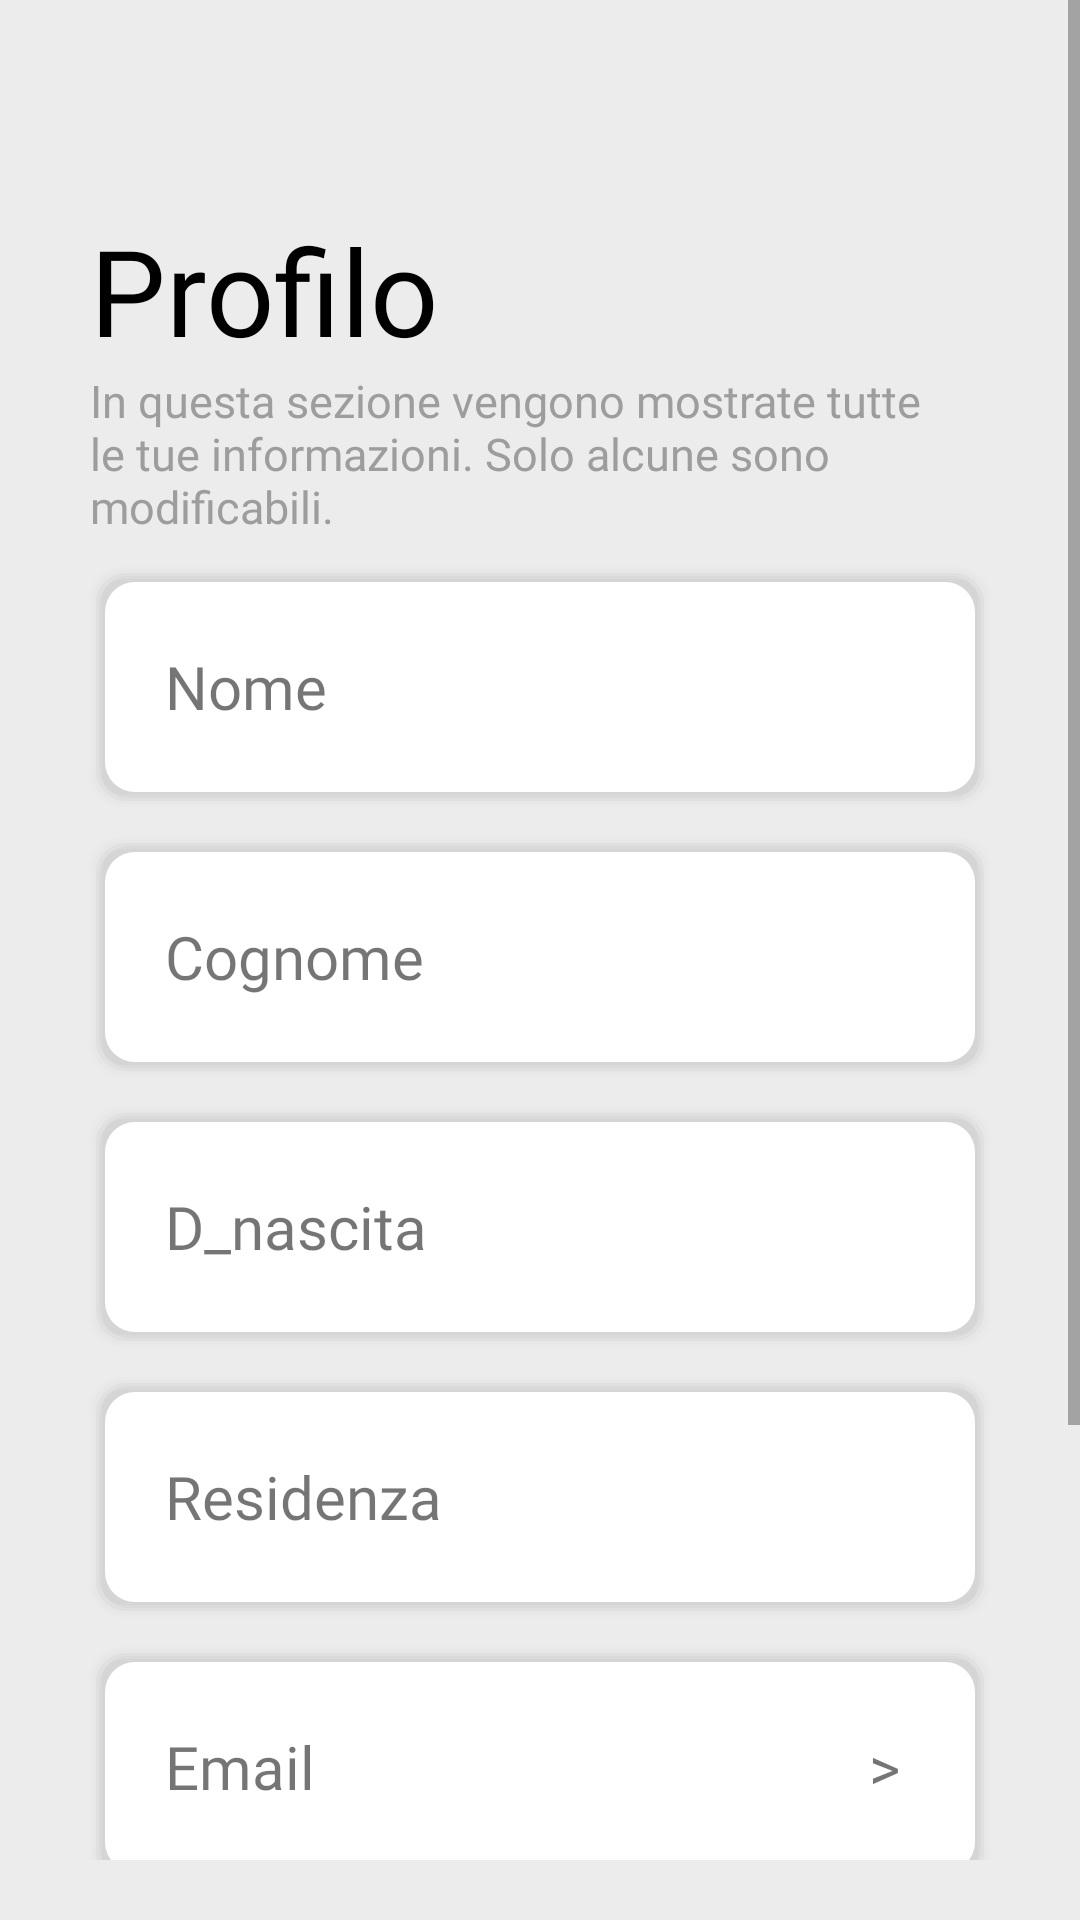

Reconstruct the res/layout file that produces this screen, plus the resources it refers to.
<!-- AndroidManifest.xml: activity theme Theme.MaterialComponents.Light.NoActionBar -->
<!-- res/layout/activity_map_profilo.xml -->
<?xml version="1.0" encoding="utf-8"?>
<androidx.constraintlayout.widget.ConstraintLayout xmlns:android="http://schemas.android.com/apk/res/android"
    xmlns:app="http://schemas.android.com/apk/res-auto"
    xmlns:tools="http://schemas.android.com/tools"
    android:layout_width="match_parent"
    android:layout_height="match_parent"
    tools:context=".map.navbar.profile.MapProfiloActivity"
    android:background="#EDECEC">

    <ScrollView
        android:layout_marginBottom="20dp"
        android:layout_width="match_parent"
        android:layout_height="match_parent">
        <FrameLayout
            android:layout_width="match_parent"
            android:layout_height="match_parent">
            <LinearLayout
                android:layout_width="match_parent"
                android:layout_height="match_parent"
                android:orientation="vertical">
            <TextView
                android:layout_width="wrap_content"
                android:layout_height="wrap_content"
                android:text="Profilo"
                android:layout_marginTop="70dp"
                android:layout_gravity="left"
                android:textSize="40dp"
                android:layout_marginLeft="30dp"
                android:textColor="@color/black"
                android:fontFamily="@font/poppins_medium"/>
            <TextView
                android:layout_width="wrap_content"
                android:layout_height="wrap_content"
                android:text="In questa sezione vengono mostrate tutte le tue informazioni. Solo alcune sono modificabili."
                android:layout_gravity="left"
                android:textSize="15dp"
                android:layout_marginHorizontal="30dp"
                android:layout_marginBottom="10dp"
                android:textColor="#9d9d9d"
                android:fontFamily="@font/poppins_medium"/>
            <LinearLayout
                android:layout_marginLeft="30dp"
                android:layout_marginRight="30dp"
                android:layout_width="match_parent"
                android:layout_height="80dp"
                android:background="@drawable/rounded_menu_bottom">
                <TextView
                    android:id="@+id/nome"
                    android:textSize="20dp"
                    android:layout_width="wrap_content"
                    android:layout_height="wrap_content"
                    android:layout_marginLeft="20dp"
                    android:layout_gravity="center_vertical"
                    android:fontFamily="@font/titillium_web"
                    android:text="Nome"/>
            </LinearLayout>
            <LinearLayout
                android:layout_gravity="left"
                android:layout_marginLeft="30dp"
                android:layout_marginRight="30dp"
                android:layout_marginTop="10dp"
                android:layout_width="match_parent"
                android:layout_height="80dp"
                android:background="@drawable/rounded_menu_bottom">
                <TextView
                    android:id="@+id/cognome"
                    android:textSize="20dp"
                    android:layout_width="wrap_content"
                    android:layout_height="wrap_content"
                    android:layout_marginLeft="20dp"
                    android:layout_gravity="center_vertical"
                    android:fontFamily="@font/titillium_web"
                    android:text="Cognome"/>
            </LinearLayout>
            <LinearLayout
                android:layout_gravity="left"
                android:layout_marginLeft="30dp"
                android:layout_marginRight="30dp"
                android:layout_marginTop="10dp"
                android:layout_width="match_parent"
                android:layout_height="80dp"
                android:background="@drawable/rounded_menu_bottom">
                <TextView
                    android:id="@+id/d_nascita"
                    android:textSize="20dp"
                    android:layout_width="wrap_content"
                    android:layout_height="wrap_content"
                    android:layout_marginLeft="20dp"
                    android:layout_gravity="center_vertical"
                    android:fontFamily="@font/titillium_web"
                    android:text="D_nascita"/>
            </LinearLayout>
            <LinearLayout
                android:layout_gravity="left"
                android:layout_marginLeft="30dp"
                android:layout_marginRight="30dp"
                android:layout_marginTop="10dp"
                android:layout_width="match_parent"
                android:layout_height="80dp"
                android:background="@drawable/rounded_menu_bottom">
                <TextView
                    android:id="@+id/residenza"
                    android:textSize="20dp"
                    android:layout_width="wrap_content"
                    android:layout_height="wrap_content"
                    android:layout_marginLeft="20dp"
                    android:layout_gravity="center_vertical"
                    android:fontFamily="@font/titillium_web"
                    android:text="Residenza"/>
            </LinearLayout>
            <LinearLayout
                android:id="@+id/email_layout"
                android:layout_gravity="left"
                android:layout_marginLeft="30dp"
                android:layout_marginRight="30dp"
                android:layout_marginTop="10dp"
                android:layout_width="match_parent"
                android:layout_height="80dp"
                android:background="@drawable/rounded_menu_bottom">
                <TextView
                    android:id="@+id/email"
                    android:textSize="20dp"
                    android:layout_width="wrap_content"
                    android:layout_height="wrap_content"
                    android:layout_marginLeft="20dp"
                    android:layout_gravity="center_vertical"
                    android:fontFamily="@font/titillium_web"
                    android:text="Email"/>
                <TextView
                    android:layout_marginRight="25dp"
                    android:layout_width="match_parent"
                    android:layout_height="wrap_content"
                    android:gravity="right"
                    android:textSize="20dp"
                    android:layout_gravity="center"
                    android:fontFamily="@font/titillium_web"
                    android:text="&gt;"/>
            </LinearLayout>
            <LinearLayout
                android:id="@+id/password_layout"
                android:layout_gravity="left"
                android:layout_marginLeft="30dp"
                android:layout_marginRight="30dp"
                android:layout_marginTop="10dp"
                android:layout_width="match_parent"
                android:layout_height="80dp"
                android:background="@drawable/rounded_menu_bottom">
                <TextView
                    android:id="@+id/password"
                    android:textSize="20dp"
                    android:layout_width="wrap_content"
                    android:layout_height="wrap_content"
                    android:layout_marginLeft="20dp"
                    android:layout_gravity="center_vertical"
                    android:fontFamily="@font/titillium_web"
                    android:text="Password"/>
                <TextView
                    android:layout_marginRight="25dp"
                    android:layout_width="match_parent"
                    android:layout_height="wrap_content"
                    android:gravity="right"
                    android:textSize="20dp"
                    android:layout_gravity="center"
                    android:fontFamily="@font/titillium_web"
                    android:text="&gt;"/>
            </LinearLayout>
            <LinearLayout
                android:id="@+id/telefono_layout"
                android:layout_gravity="left"
                android:layout_marginLeft="30dp"
                android:layout_marginRight="30dp"
                android:layout_marginTop="10dp"
                android:layout_width="match_parent"
                android:layout_height="80dp"
                android:background="@drawable/rounded_menu_bottom">
                <TextView
                    android:id="@+id/telefono"
                    android:textSize="20dp"
                    android:layout_width="wrap_content"
                    android:layout_height="wrap_content"
                    android:layout_marginLeft="20dp"
                    android:layout_gravity="center_vertical"
                    android:fontFamily="@font/titillium_web"
                    android:text="Telefono"/>
                <TextView
                    android:layout_marginRight="25dp"
                    android:layout_width="match_parent"
                    android:layout_height="wrap_content"
                    android:gravity="right"
                    android:textSize="20dp"
                    android:layout_gravity="center"
                    android:fontFamily="@font/titillium_web"
                    android:text="&gt;"/>
            </LinearLayout>
            </LinearLayout>
        </FrameLayout>
    </ScrollView>

</androidx.constraintlayout.widget.ConstraintLayout>
<!-- resources referenced by this layout -->
<resources>
  <color name="black">#FF000000</color>
  <!-- drawable rounded_menu_bottom (drawable) -->
  <?xml version="1.0" encoding="utf-8"?>
  <layer-list xmlns:android="http://schemas.android.com/apk/res/android">
      
      
      
      
      
  
      
      <item>
          <shape>
              <solid android:color="#10CCCCCC" />
              <padding android:top="1dp" android:right="1dp" android:bottom="1dp" android:left="1dp" />
              <corners android:radius="10dp"/>
  
          </shape>
      </item>
  
      <item>
          <shape>
              <solid android:color="#20CCCCCC" />
              <padding android:top="1dp" android:right="1dp" android:bottom="1dp" android:left="1dp" />
              <corners android:radius="10dp"/>
  
          </shape>
      </item>
  
      <item>
          <shape>
              <solid android:color="#40CCCCCC" />
              <padding android:top="1dp" android:right="1dp" android:bottom="1dp" android:left="1dp" />
              <corners android:radius="10dp"/>
  
          </shape>
      </item>
  
      <item>
          <shape>
              <solid android:color="#50CCCCCC" />
              <padding android:top="1dp" android:right="1dp" android:bottom="1dp" android:left="1dp" />
              <corners android:radius="10dp"/>
  
          </shape>
      </item>
  
      <item>
          <shape>
              <corners android:radius="7dp"/>
  
              <solid android:color="#60CCCCCC" />
              <padding android:top="1dp" android:right="1dp" android:bottom="1dp" android:left="1dp" />
          </shape>
      </item>
  
      
      <item>
          <shape>
              <solid android:color="#ffffffff"/>
              <corners android:radius="10dp"/>
          </shape>
      </item>
  
  </layer-list>
</resources>
